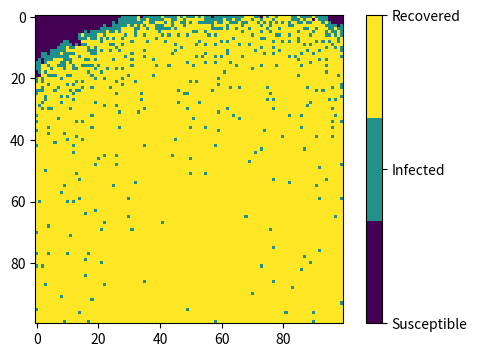

Generate this figure with matplotlib:
# import necessary libraries
import numpy as np
import matplotlib.pyplot as plt
from matplotlib import cm

beta = 0.3
gamma = 0.05
# 0 for suspectible 
# 1 for infected 
# 2 for recovered
# make array of all suspectible population
population = np.zeros((100, 100))

# begain with a point of infected person
outbreak = np.random.choice(range(100), 2)
population[outbreak[0], outbreak[1]] = 1

# draw a heat map
fig, ax = plt.subplots(figsize = (6, 4), dpi = 150)
im = ax.imshow(population, cmap='viridis', interpolation='nearest')

cmap = cm.get_cmap('viridis', 3)
im = ax.imshow(population, cmap=cmap, interpolation='nearest', vmin=0, vmax=2)

# add the color
cbar = fig.colorbar(im, ticks=[0, 1, 2])
cbar.ax.set_yticklabels(['Susceptible', 'Infected', 'Recovered'])

# find the infected population
def infected_population(population):
    return np.where(population == 1)

# find the infect neighbours and change their values
def infected_neighbours(population):
    infected_rows, infected_cols = infected_population(population)
    rows, cols = population.shape

    # find the neighbours
    for r, c in zip(infected_rows, infected_cols):
        for i in range(max(0, r - 1), min(r + 2, rows)):
            for j in range(max(0, c - 1), min(c + 2, cols)):

                # change the values
                if population[i, j] == 0:
                    population[i, j] = np.random.choice(range(2), 1, p = [1 - beta, beta])[0]
                elif population[i, j] == 1:
                    population[i, j] += np.random.choice(range(2), 1, p = [1 - gamma, gamma])[0]
    return population

# set the loop and update the data to the fiture
for t in range(100):
    population = infected_neighbours(population)

    im.set_data(population)
    plt.pause(0.1)

